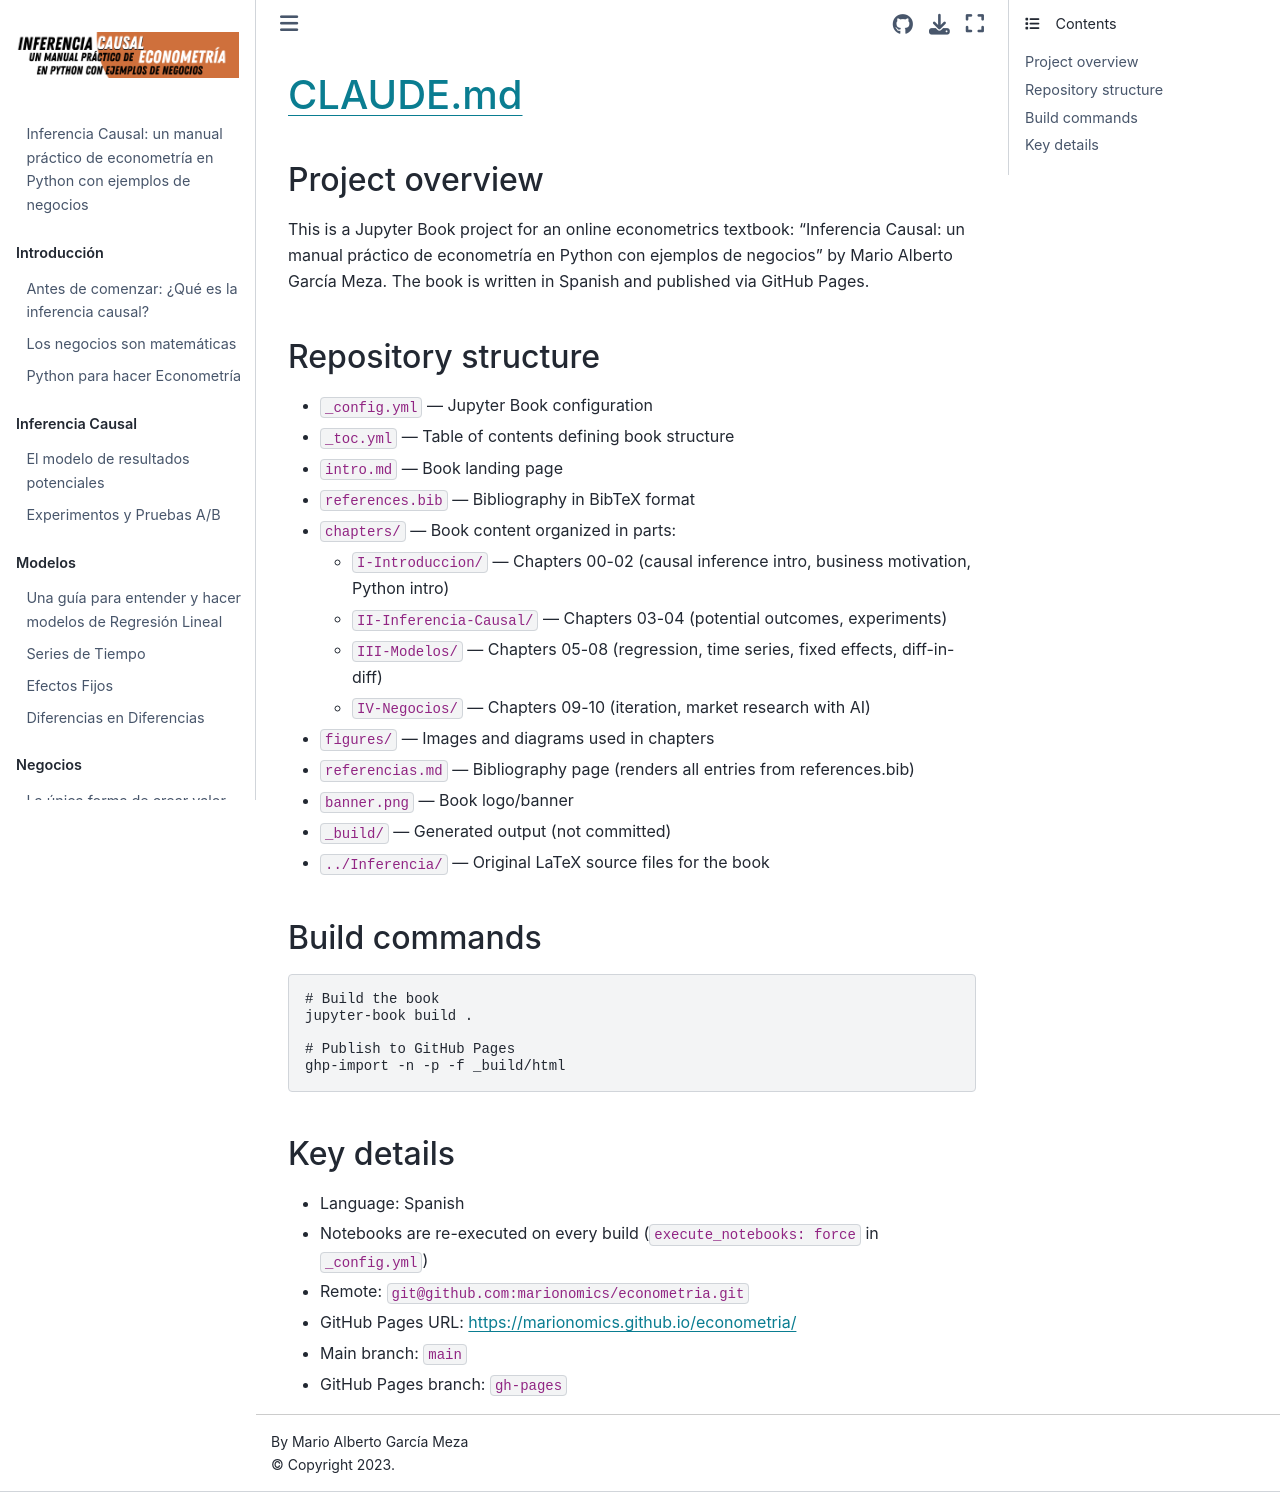

repository: marionomics/econometria · page: CLAUDE.html · generator: jekyll

# CLAUDE.md

## Project overview

This is a Jupyter Book project for an online econometrics textbook: "Inferencia Causal: un manual práctico de econometría en Python con ejemplos de negocios" by Mario Alberto García Meza. The book is written in Spanish and published via GitHub Pages.

## Repository structure

- `_config.yml` — Jupyter Book configuration
- `_toc.yml` — Table of contents defining book structure
- `intro.md` — Book landing page
- `references.bib` — Bibliography in BibTeX format
- `chapters/` — Book content organized in parts:
  - `I-Introduccion/` — Chapters 00-02 (causal inference intro, business motivation, Python intro)
  - `II-Inferencia-Causal/` — Chapters 03-04 (potential outcomes, experiments)
  - `III-Modelos/` — Chapters 05-08 (regression, time series, fixed effects, diff-in-diff)
  - `IV-Negocios/` — Chapters 09-10 (iteration, market research with AI)
- `figures/` — Images and diagrams used in chapters
- `referencias.md` — Bibliography page (renders all entries from references.bib)
- `banner.png` — Book logo/banner
- `_build/` — Generated output (not committed)
- `../Inferencia/` — Original LaTeX source files for the book

## Build commands

```bash
# Build the book
jupyter-book build .

# Publish to GitHub Pages
ghp-import -n -p -f _build/html
```

## Key details

- Language: Spanish
- Notebooks are re-executed on every build (`execute_notebooks: force` in `_config.yml`)
- Remote: `git@github.com:marionomics/econometria.git`
- GitHub Pages URL: https://marionomics.github.io/econometria/
- Main branch: `main`
- GitHub Pages branch: `gh-pages`
